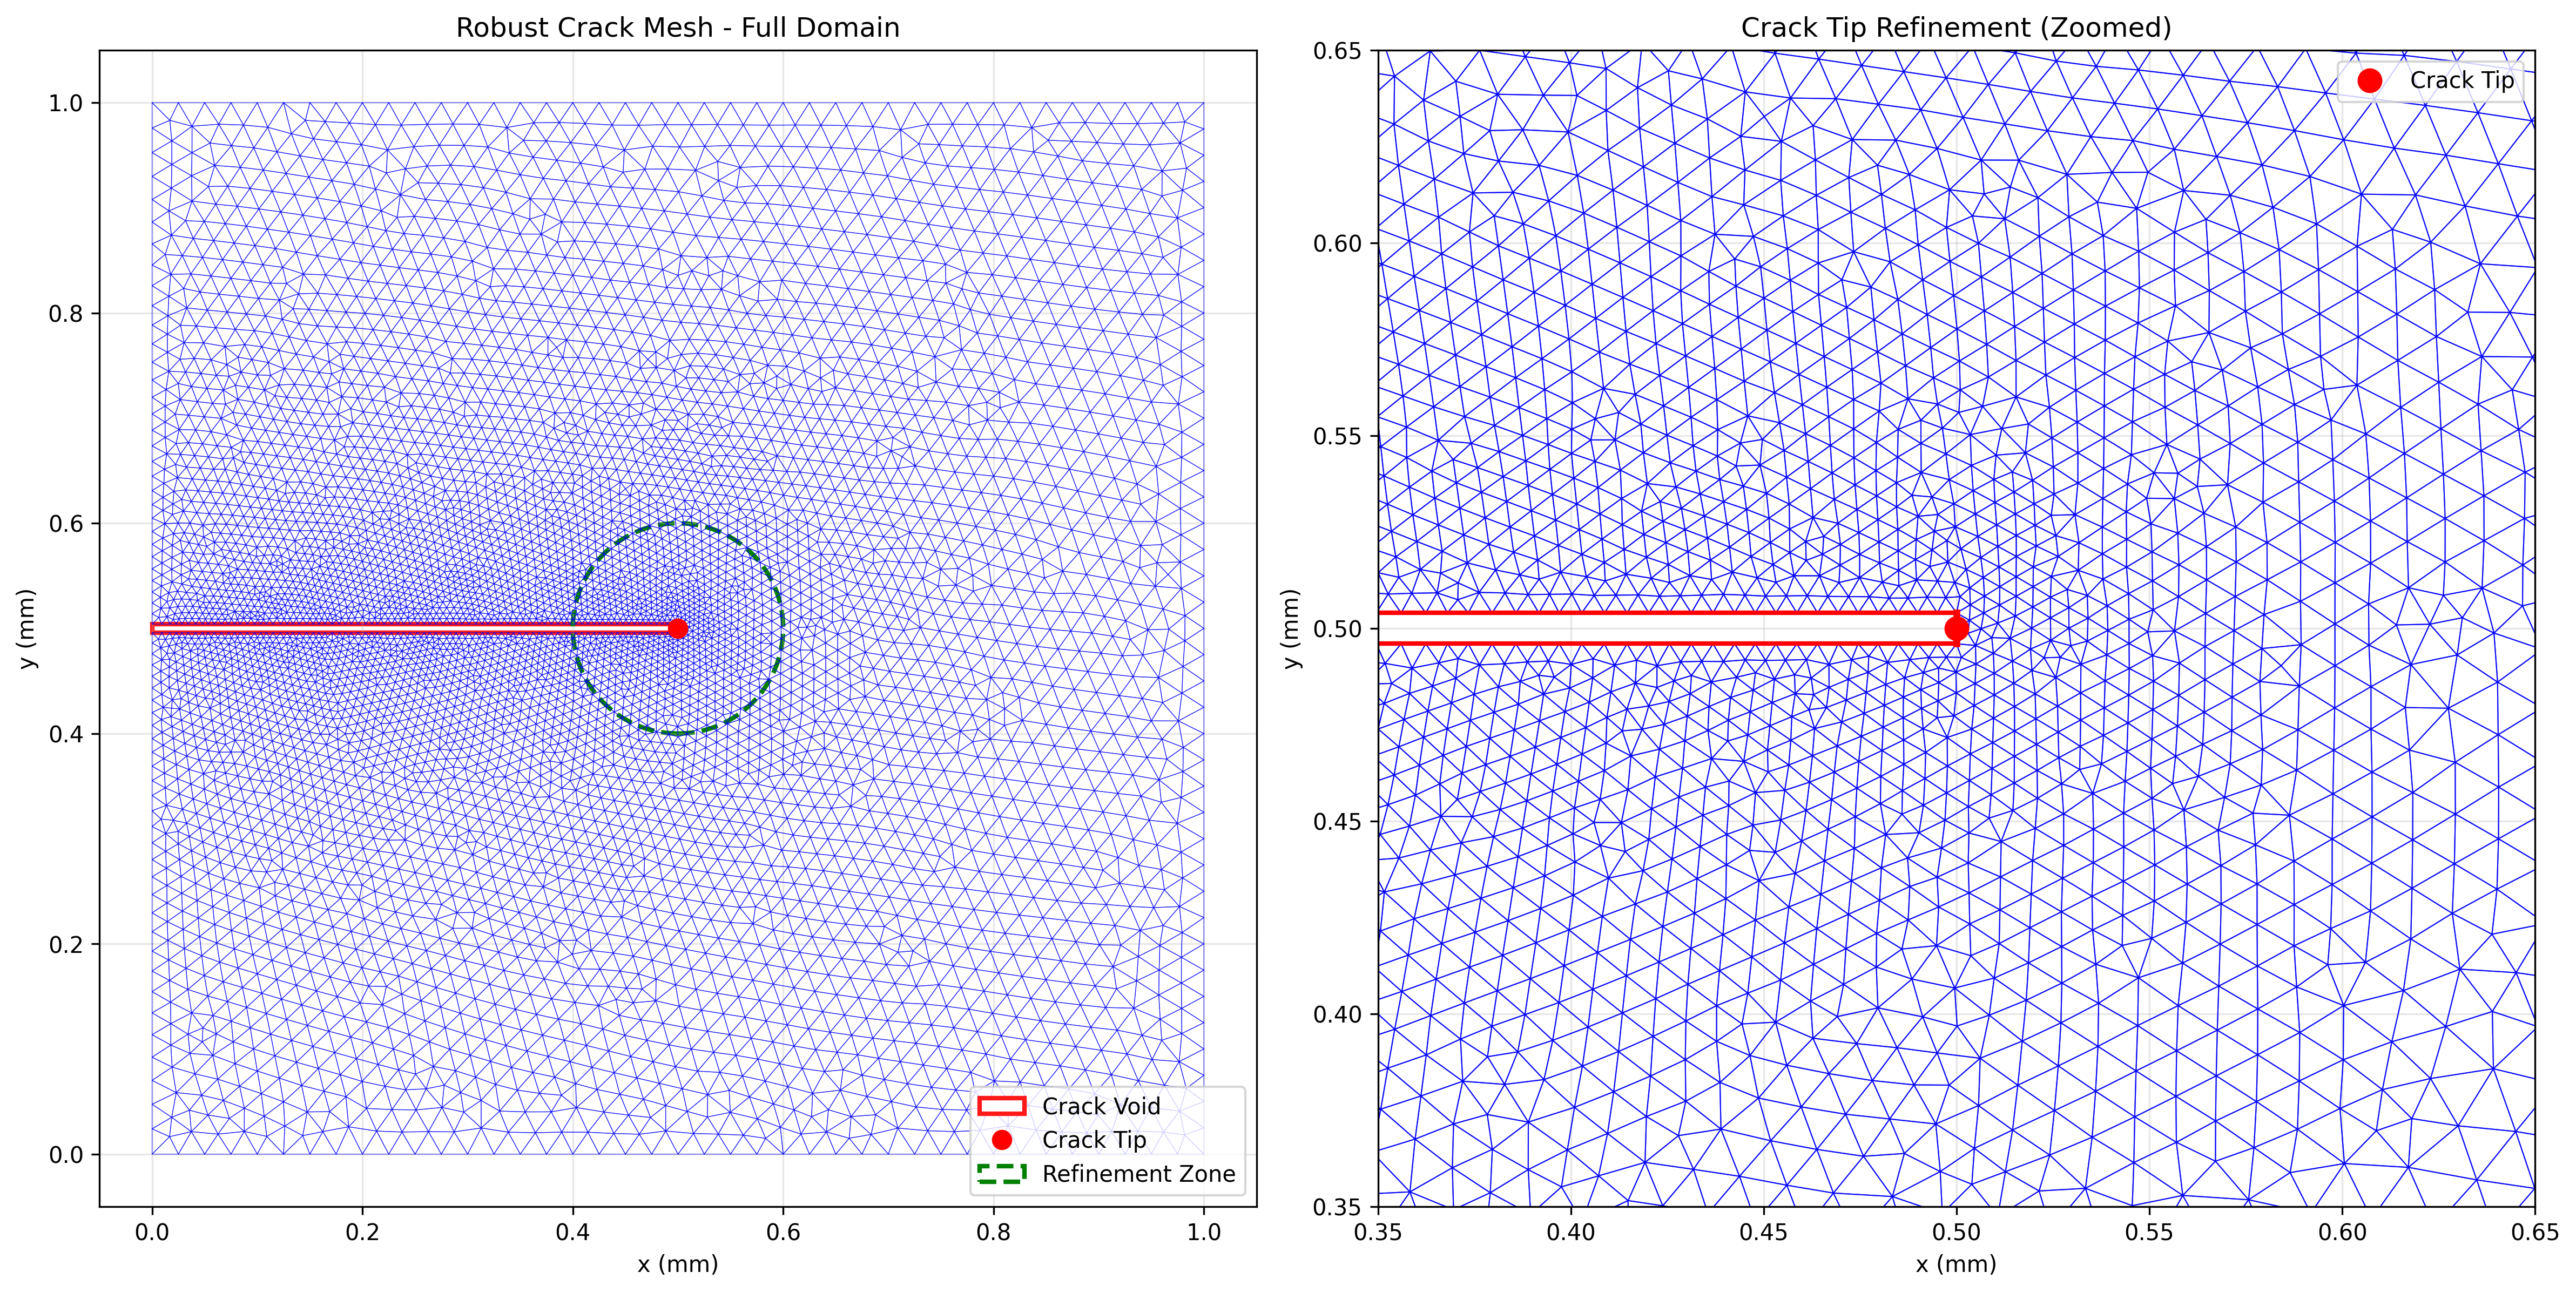

Source code (Python):
#!/usr/bin/env python3
"""
Robust crack mesh generator with proper scaling
Uses appropriate mesh sizes and robust GMSH settings
"""

import gmsh
import sys
import numpy as np
import matplotlib.pyplot as plt
import matplotlib.patches as patches

class RobustCrackMesh:
    def __init__(self):
        # Domain parameters (in meters)
        self.Lx = 1.0e-3  # 1.0 mm
        self.Ly = 1.0e-3  # 1.0 mm
        
        # Crack parameters (in meters) - use reasonable ratios
        self.crack_length = 0.5e-3  # 0.5 mm
        self.crack_width = 8.0e-6  # 20.0 μm (larger for stable meshing)
        self.crack_center_y = 0.5e-3  # Center of domain
        
        # Mesh parameters (in meters) - properly scaled
        self.crack_tip_size = 5.0e-6   # Fine mesh at crack tip: 5 μm
        self.transition_size = 10.0e-6  # Transition size: 10 μm
        self.bulk_size = 25.0e-6       # Bulk mesh size: 25 μm
        self.tip_refinement_radius = 0.1e-3  # Refinement region radius: 0.1 mm
        
        # Crack geometry
        self.crack_tip_x = self.crack_length
        self.crack_tip_y = self.crack_center_y
        self.crack_y_bottom = self.crack_center_y - self.crack_width/2
        self.crack_y_top = self.crack_center_y + self.crack_width/2

    def create_robust_mesh(self, filename="robust_crack.msh"):
        """Create robust mesh using GMSH with proper geometry"""
        
        # Initialize GMSH
        gmsh.initialize()
        gmsh.option.setNumber("General.Terminal", 1)
        gmsh.model.add("RobustCrackModel")
        
        print(f"Creating robust crack mesh:")
        print(f"  Domain: {self.Lx*1e3:.1f} × {self.Ly*1e3:.1f} mm")
        print(f"  Crack: from (0, {self.crack_center_y*1e3:.3f}) to ({self.crack_tip_x*1e3:.3f}, {self.crack_center_y*1e3:.3f}) mm")
        print(f"  Crack width: {self.crack_width*1e6:.1f} μm")
        print(f"  Mesh sizes: tip={self.crack_tip_size*1e6:.1f}μm, transition={self.transition_size*1e6:.1f}μm, bulk={self.bulk_size*1e6:.1f}μm")
        
        # Create outer domain rectangle
        rect = gmsh.model.occ.addRectangle(0, 0, 0, self.Lx, self.Ly)
        
        # Create crack void rectangle
        crack_rect = gmsh.model.occ.addRectangle(0, self.crack_y_bottom, 0, 
                                               self.crack_tip_x, self.crack_width)
        
        # Create domain with crack void (boolean difference)
        domain = gmsh.model.occ.cut([(2, rect)], [(2, crack_rect)], removeObject=True, removeTool=True)
        
        # Synchronize the CAD representation
        gmsh.model.occ.synchronize()
        
        # Get the entities after boolean operation
        domain_surfaces = gmsh.model.getEntities(2)
        domain_curves = gmsh.model.getEntities(1)
        domain_points = gmsh.model.getEntities(0)
        
        print(f"Created geometry with {len(domain_surfaces)} surfaces, {len(domain_curves)} curves, {len(domain_points)} points")
        
        # Set mesh sizes at key points
        # Find crack tip points
        all_points = gmsh.model.getEntities(0)
        for dim, tag in all_points:
            x, y, z = gmsh.model.getValue(0, tag, [])
            
            # Crack tip points (right edge of crack)
            if abs(x - self.crack_tip_x) < 1e-8 and abs(y - self.crack_center_y) < self.crack_width:
                gmsh.model.mesh.setSize([(0, tag)], self.crack_tip_size)
            # Crack left edge points
            elif abs(x) < 1e-8 and abs(y - self.crack_center_y) < self.crack_width:
                gmsh.model.mesh.setSize([(0, tag)], self.transition_size)
            # Domain corner points
            elif (abs(x) < 1e-8 or abs(x - self.Lx) < 1e-8) and (abs(y) < 1e-8 or abs(y - self.Ly) < 1e-8):
                gmsh.model.mesh.setSize([(0, tag)], self.bulk_size)
        
        # Create distance field from crack tip for refinement
        # Find crack tip curves
        crack_tip_curves = []
        for dim, tag in domain_curves:
            # Get curve bounds
            curve_points = gmsh.model.getBoundary([(1, tag)], combined=False, oriented=False)
            
            # Check if this curve is near the crack tip
            is_crack_tip_curve = False
            for pdim, ptag in curve_points:
                x, y, z = gmsh.model.getValue(0, ptag, [])
                if abs(x - self.crack_tip_x) < 1e-8 and abs(y - self.crack_center_y) < self.crack_width:
                    is_crack_tip_curve = True
                    break
            
            if is_crack_tip_curve:
                crack_tip_curves.append(tag)
        
        if crack_tip_curves:
            # Distance field from crack tip
            gmsh.model.mesh.field.add("Distance", 1)
            gmsh.model.mesh.field.setNumbers(1, "CurvesList", crack_tip_curves)
            
            # Threshold field for refinement
            gmsh.model.mesh.field.add("Threshold", 2)
            gmsh.model.mesh.field.setNumber(2, "InField", 1)
            gmsh.model.mesh.field.setNumber(2, "SizeMin", self.crack_tip_size)
            gmsh.model.mesh.field.setNumber(2, "SizeMax", self.bulk_size)
            gmsh.model.mesh.field.setNumber(2, "DistMin", 0)
            gmsh.model.mesh.field.setNumber(2, "DistMax", self.tip_refinement_radius)
            
            # Set as background mesh
            gmsh.model.mesh.field.setAsBackgroundMesh(2)
        
        # Set robust mesh options
        gmsh.option.setNumber("Mesh.Algorithm", 6)  # Frontal-Delaunay
        gmsh.option.setNumber("Mesh.RecombineAll", 0)  # Keep triangular elements
        gmsh.option.setNumber("Mesh.Optimize", 1)
        gmsh.option.setNumber("Mesh.OptimizeNetgen", 1)
        gmsh.option.setNumber("Mesh.Smoothing", 3)
        gmsh.option.setNumber("Mesh.MeshSizeFromPoints", 1)  # Use point sizes
        gmsh.option.setNumber("Mesh.MeshSizeFromCurvature", 0)
        gmsh.option.setNumber("Mesh.MeshSizeExtendFromBoundary", 1)
        gmsh.option.setNumber("Mesh.CharacteristicLengthFactor", 1.0)
        
        # Generate mesh
        print("\nGenerating mesh...")
        try:
            gmsh.model.mesh.generate(2)
            print("✓ 2D mesh generated successfully")
        except Exception as e:
            print(f"Error during mesh generation: {e}")
            gmsh.finalize()
            raise
        
        # Add physical groups
        gmsh.model.addPhysicalGroup(2, [s[1] for s in domain_surfaces], 1)
        gmsh.model.setPhysicalName(2, 1, "Material")
        
        # Get boundary curves for physical groups
        boundary_curves = []
        crack_curves = []
        
        for dim, tag in domain_curves:
            # Get curve bounds to classify
            curve_points = gmsh.model.getBoundary([(1, tag)], combined=False, oriented=False)
            
            # Check if this is a crack boundary or domain boundary
            is_crack_boundary = False
            for pdim, ptag in curve_points:
                x, y, z = gmsh.model.getValue(0, ptag, [])
                # If point is on crack boundary
                if (abs(y - self.crack_y_bottom) < 1e-8 or abs(y - self.crack_y_top) < 1e-8) and x <= self.crack_tip_x:
                    is_crack_boundary = True
                    break
                elif abs(x - self.crack_tip_x) < 1e-8 and self.crack_y_bottom <= y <= self.crack_y_top:
                    is_crack_boundary = True
                    break
            
            if is_crack_boundary:
                crack_curves.append(tag)
            else:
                boundary_curves.append(tag)
        
        if boundary_curves:
            gmsh.model.addPhysicalGroup(1, boundary_curves, 10)
            gmsh.model.setPhysicalName(1, 10, "DomainBoundary")
        
        if crack_curves:
            gmsh.model.addPhysicalGroup(1, crack_curves, 20)
            gmsh.model.setPhysicalName(1, 20, "CrackBoundary")
        
        # Save mesh
        gmsh.write(filename)
        print(f"✓ Mesh saved as {filename}")
        
        # Get mesh data
        node_tags, node_coords, _ = gmsh.model.mesh.getNodes()
        element_types, element_tags, element_node_tags = gmsh.model.mesh.getElements()
        
        # Extract triangle elements
        triangles = None
        for i, elem_type in enumerate(element_types):
            if elem_type == 2:  # Triangle
                triangles = element_node_tags[i].reshape(-1, 3) - 1
                break
        
        if triangles is None:
            triangles = np.array([])
        
        nodes = node_coords.reshape(-1, 3)[:, :2]
        
        print(f"Final mesh: {len(nodes)} nodes, {len(triangles)} triangular elements")
        
        gmsh.finalize()
        
        return nodes, triangles
    
    def plot_mesh(self, nodes, triangles, filename="robust_crack_mesh.png"):
        """Plot the robust mesh"""
        if len(triangles) == 0:
            print("No triangles to plot!")
            return
        
        fig, (ax1, ax2) = plt.subplots(1, 2, figsize=(16, 8))
        
        # Plot 1: Full domain
        for triangle in triangles:
            triangle_nodes = nodes[triangle]
            triangle_closed = np.vstack([triangle_nodes, triangle_nodes[0]])
            ax1.plot(triangle_closed[:, 0]*1e3, triangle_closed[:, 1]*1e3, 'b-', linewidth=0.3, alpha=0.7)
        
        # Draw crack void
        crack_rect = patches.Rectangle((0, self.crack_y_bottom*1e3), 
                                     self.crack_tip_x*1e3, 
                                     self.crack_width*1e3,
                                     linewidth=2, edgecolor='red', 
                                     facecolor='white', alpha=0.9,
                                     label='Crack Void')
        ax1.add_patch(crack_rect)
        
        # Crack tip
        ax1.plot(self.crack_tip_x*1e3, self.crack_tip_y*1e3, 'ro', markersize=8, label='Crack Tip')
        
        # Refinement region
        circle = patches.Circle((self.crack_tip_x*1e3, self.crack_tip_y*1e3), 
                              self.tip_refinement_radius*1e3,
                              fill=False, edgecolor='green', linestyle='--', linewidth=2,
                              label='Refinement Zone')
        ax1.add_patch(circle)
        
        ax1.set_xlabel('x (mm)')
        ax1.set_ylabel('y (mm)')
        ax1.set_title('Robust Crack Mesh - Full Domain')
        ax1.legend()
        ax1.grid(True, alpha=0.3)
        ax1.set_aspect('equal')
        
        # Plot 2: Zoomed view
        for triangle in triangles:
            triangle_nodes = nodes[triangle]
            triangle_closed = np.vstack([triangle_nodes, triangle_nodes[0]])
            ax2.plot(triangle_closed[:, 0]*1e3, triangle_closed[:, 1]*1e3, 'b-', linewidth=0.5, alpha=0.8)
        
        # Crack boundaries in zoom
        ax2.plot([0, self.crack_tip_x*1e3], [self.crack_y_bottom*1e3, self.crack_y_bottom*1e3], 'r-', linewidth=2)
        ax2.plot([0, self.crack_tip_x*1e3], [self.crack_y_top*1e3, self.crack_y_top*1e3], 'r-', linewidth=2)
        ax2.plot([self.crack_tip_x*1e3, self.crack_tip_x*1e3], [self.crack_y_bottom*1e3, self.crack_y_top*1e3], 'r-', linewidth=3)
        ax2.plot(self.crack_tip_x*1e3, self.crack_tip_y*1e3, 'ro', markersize=10, label='Crack Tip')
        
        # Set zoom window
        zoom_size = 0.15  # mm
        ax2.set_xlim((self.crack_tip_x - zoom_size*1e-3)*1e3, (self.crack_tip_x + zoom_size*1e-3)*1e3)
        ax2.set_ylim((self.crack_tip_y - zoom_size*1e-3)*1e3, (self.crack_tip_y + zoom_size*1e-3)*1e3)
        
        ax2.set_xlabel('x (mm)')
        ax2.set_ylabel('y (mm)')
        ax2.set_title('Crack Tip Refinement (Zoomed)')
        ax2.legend()
        ax2.grid(True, alpha=0.3)
        ax2.set_aspect('equal')
        
        plt.tight_layout()
        plt.savefig(filename, dpi=300, bbox_inches='tight')
        plt.show()
        
        print(f"\nMesh plot saved as {filename}")
        print(f"Mesh statistics:")
        print(f"  Nodes: {len(nodes)}")
        print(f"  Elements: {len(triangles)}")
        print(f"  Crack width: {self.crack_width*1e6:.1f} μm (consistent throughout)")
        print(f"  Crack tip location: ({self.crack_tip_x*1e3:.3f}, {self.crack_tip_y*1e3:.3f}) mm")

def main():
    """Main function"""
    generator = RobustCrackMesh()
    
    # Generate robust mesh
    nodes, triangles = generator.create_robust_mesh("robust_crack.msh")
    
    # Plot and analyze
    generator.plot_mesh(nodes, triangles, "robust_crack_mesh.png")
    
    print("\n✅ Robust mesh generation completed successfully!")
    print("✅ Mesh saved in MSH format for simulation import")

if __name__ == "__main__":
    main()